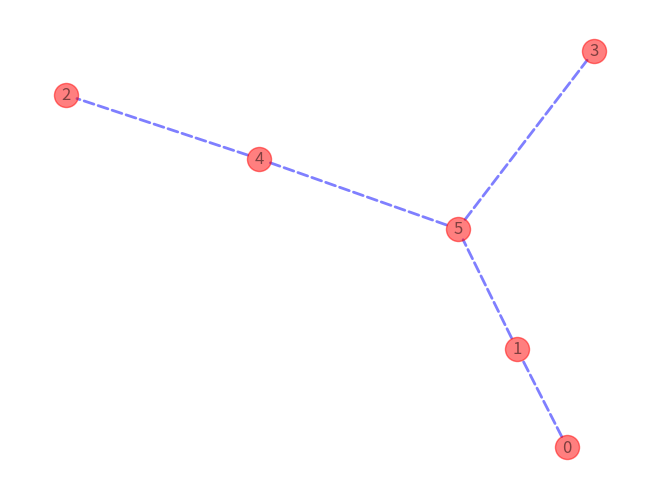

Recreate this plot in Python.
# encoding:utf-8
import matplotlib.pyplot as plt
import networkx as nx
tu = [[0, 12, 50, float('inf'),39,41],
      [12, 0, 21, 18,float('inf'),11],
      [50, 21, 0, 9,2,6],
      [float('inf'), 18, 9,0,13,2],
      [39, float('inf'), 2,13,0,3],
      [41, 11, 6,2,3,0]]
print('邻接矩阵为')
for i in tu :
    print(i)
print('节点数:%d个' % (len(tu)))
result = []
# 选择节点
s_node = [0]
# 备选节点
c_node = [i for i in range(1, len(tu))]
while len(c_node) > 0:
    start, end, small = 0, 0, float('inf')
    for i in s_node:
        for j in c_node:
            if tu[i][j] < small:
                small = tu[i][j]
                start = i
                end = j
    result.append([start, end, small])
    s_node.append(end)
    c_node.remove(end)
print('最小生成树prim算法的结果：\n',result)
tree=[]
for i in result:
    i =tuple(i)
    tree.append(i)
mtg = nx.Graph()
mtg.add_weighted_edges_from(tree)
print('图中所有的节点:', mtg.nodes())
print('图中节点的个数:', mtg.number_of_nodes())
pos = nx.spring_layout(mtg)
nx.draw(mtg,pos,
        arrows=True,
        with_labels=True,
        nodelist=mtg.nodes(),
        style='dashed',
        edge_color='b',
        width=2,
        node_color='r',
        alpha=0.5)
plt.savefig("19-a.png")
plt.show()
